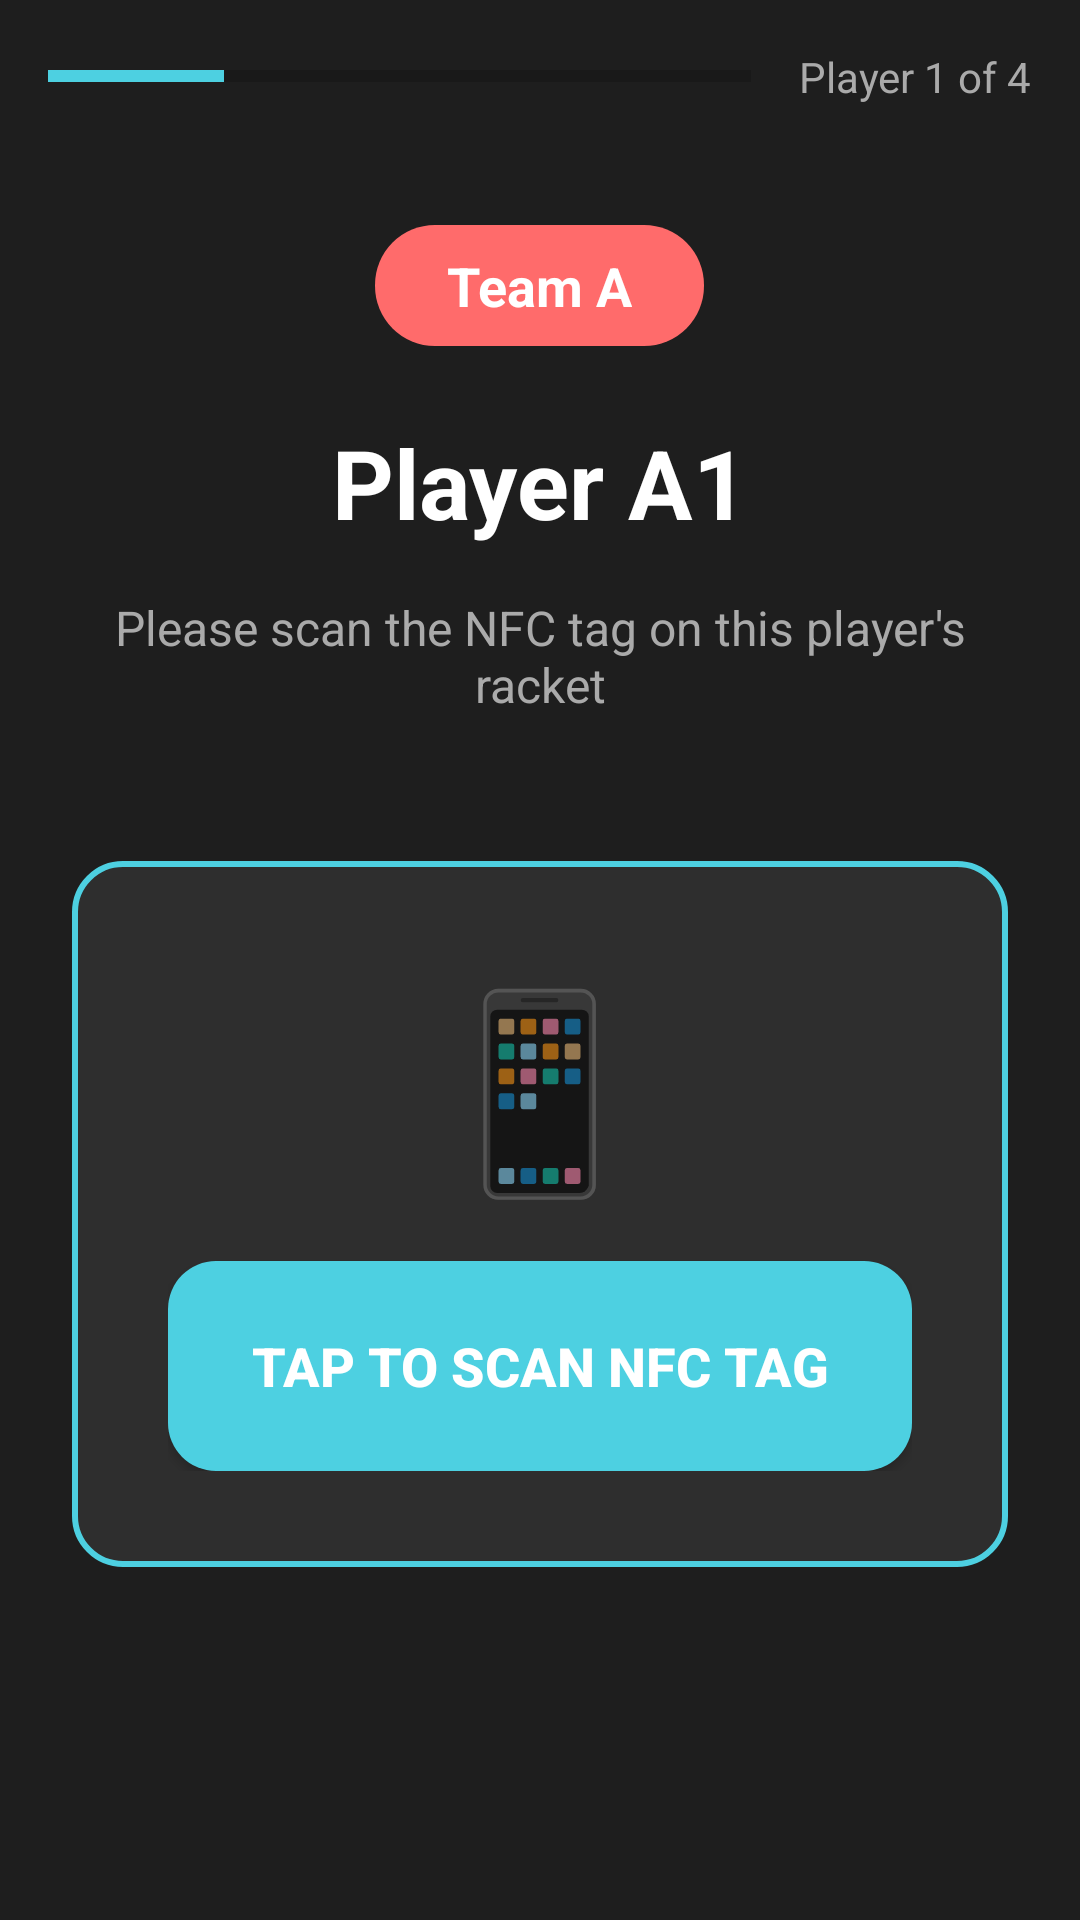

Reconstruct the res/layout file that produces this screen, plus the resources it refers to.
<!-- AndroidManifest.xml: application theme AppTheme -->
<!-- res/layout/act_padel_tag_assignment.xml -->
<?xml version="1.0" encoding="utf-8"?>
<LinearLayout xmlns:android="http://schemas.android.com/apk/res/android"
    android:layout_width="match_parent"
    android:layout_height="match_parent"
    android:orientation="vertical"
    android:background="#1E1E1E">

    
    <LinearLayout
        android:layout_width="match_parent"
        android:layout_height="wrap_content"
        android:orientation="horizontal"
        android:padding="16dp"
        android:gravity="center_vertical">

        <ProgressBar
            android:id="@+id/progressBar"
            style="?android:attr/progressBarStyleHorizontal"
            android:layout_width="0dp"
            android:layout_height="4dp"
            android:layout_weight="1"
            android:progressTint="#4DD0E1"
            android:max="100"
            android:progress="25" />

        <TextView
            android:id="@+id/tvProgress"
            android:layout_width="wrap_content"
            android:layout_height="wrap_content"
            android:text="Player 1 of 4"
            android:textSize="14sp"
            android:textColor="#AAAAAA"
            android:layout_marginStart="16dp" />
    </LinearLayout>

    <ScrollView
        android:layout_width="match_parent"
        android:layout_height="0dp"
        android:layout_weight="1"
        android:fillViewport="true">

        <LinearLayout
            android:layout_width="match_parent"
            android:layout_height="wrap_content"
            android:orientation="vertical"
            android:padding="24dp"
            android:gravity="center_horizontal">

            
            <TextView
                android:id="@+id/tvTeamBadge"
                android:layout_width="wrap_content"
                android:layout_height="wrap_content"
                android:text="Team A"
                android:textSize="18sp"
                android:textStyle="bold"
                android:textColor="#FFFFFF"
                android:background="@drawable/badge_team_a"
                android:paddingStart="24dp"
                android:paddingEnd="24dp"
                android:paddingTop="8dp"
                android:paddingBottom="8dp"
                android:layout_marginBottom="24dp" />

            
            <TextView
                android:id="@+id/tvPlayerName"
                android:layout_width="wrap_content"
                android:layout_height="wrap_content"
                android:text="Player A1"
                android:textSize="32sp"
                android:textStyle="bold"
                android:textColor="#FFFFFF"
                android:layout_marginBottom="16dp" />

            
            <TextView
                android:layout_width="wrap_content"
                android:layout_height="wrap_content"
                android:text="Please scan the NFC tag on this player's racket"
                android:textSize="16sp"
                android:textColor="#AAAAAA"
                android:gravity="center"
                android:layout_marginBottom="48dp" />

            
            <LinearLayout
                android:layout_width="match_parent"
                android:layout_height="wrap_content"
                android:orientation="vertical"
                android:background="@drawable/card_team_border"
                android:padding="32dp"
                android:gravity="center"
                android:layout_marginBottom="24dp">

                
                <TextView
                    android:layout_width="wrap_content"
                    android:layout_height="wrap_content"
                    android:text="📱"
                    android:textSize="64sp"
                    android:layout_marginBottom="16dp" />

                
                <Button
                    android:id="@+id/btnScan"
                    android:layout_width="match_parent"
                    android:layout_height="70dp"
                    android:text="Tap to Scan NFC Tag"
                    android:textSize="18sp"
                    android:textStyle="bold"
                    android:textColor="#FFFFFF"
                    android:background="@drawable/btn_rounded_teal" />

                
                <TextView
                    android:id="@+id/tvStatus"
                    android:layout_width="wrap_content"
                    android:layout_height="wrap_content"
                    android:text=""
                    android:textSize="16sp"
                    android:textColor="#4DD0E1"
                    android:layout_marginTop="16dp"
                    android:visibility="gone" />
            </LinearLayout>

        </LinearLayout>
    </ScrollView>

</LinearLayout>
<!-- resources referenced by this layout -->
<resources>
  <!-- drawable badge_team_a (drawable) -->
  <?xml version="1.0" encoding="utf-8"?>
  <shape xmlns:android="http://schemas.android.com/apk/res/android">
      <solid android:color="#FF6B6B"/>
      <corners android:radius="20dp"/>
  </shape>
  <!-- drawable btn_rounded_teal (drawable) -->
  <?xml version="1.0" encoding="utf-8"?>
  <shape xmlns:android="http://schemas.android.com/apk/res/android">
      <solid android:color="#4DD0E1"/>
      <corners android:radius="16dp"/>
  </shape>
  <!-- drawable card_team_border (drawable) -->
  <?xml version="1.0" encoding="utf-8"?>
  <shape xmlns:android="http://schemas.android.com/apk/res/android">
      <stroke android:width="2dp" android:color="#4DD0E1"/>
      <corners android:radius="16dp"/>
      <solid android:color="#2E2E2E"/>
  </shape>
  <style name="AppTheme" parent="Theme.AppCompat.DayNight.NoActionBar">
          
          <item name="colorPrimary">@color/colorPrimary</item>
          <item name="colorPrimaryDark">@color/colorPrimaryDark</item>
          <item name="colorAccent">@color/colorAccent</item>
      </style>
  <!-- not gathered from this repository: default colours our renderer supplied (Android Studio template values) -->
  <color name="colorPrimary">#FF6200EE</color>
  <color name="colorPrimaryDark">#FF3700B3</color>
  <color name="colorAccent">#FF03DAC5</color>
</resources>
